Image classification data set "ParallelComputing" (jumanah18/ParallelComputing on GitHub). Class labels (27): Aeslea date, Ajwa date, Anbarah date, Asaliah date, Balah Halwah date, Barhi date, Barni Alais date, Date Halwah, East Rothana date, Galaxy Sukkari date, Khalas date, Labanh date, Mabroom date, Maktoomi date, Medjool date, Meftal Sukkari date, Nabt Ali date, Rabheah date, Reshedeh date, Sabbkah date, Safawi date, Saggae date, Sakhal date, Shalaby date, Sheshee date, Sukkary Ruttab date, Sullaj date.

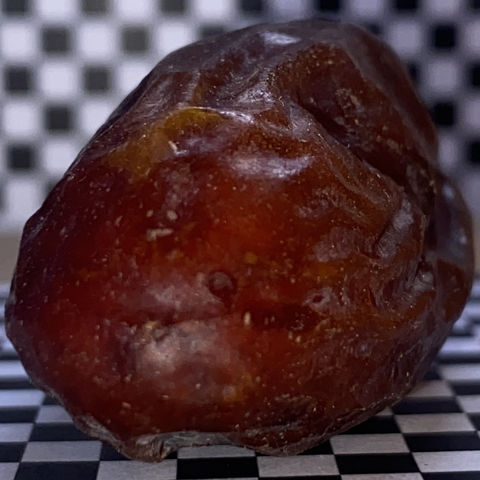
Label: Shalaby date

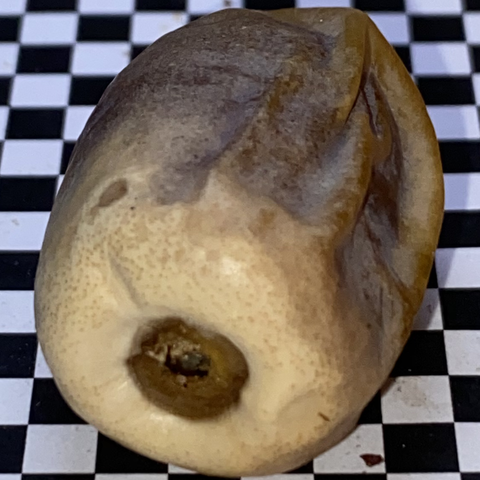
Label: Sheshee date

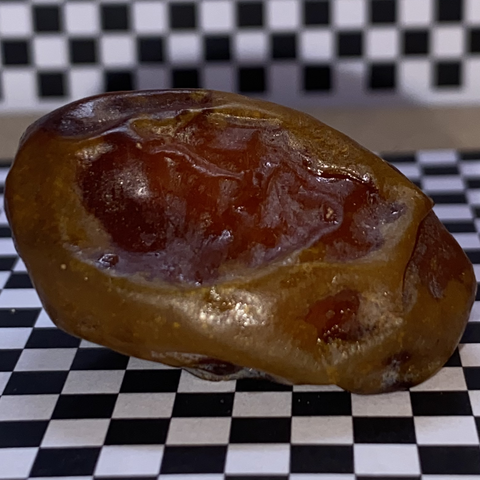
Label: Khalas date

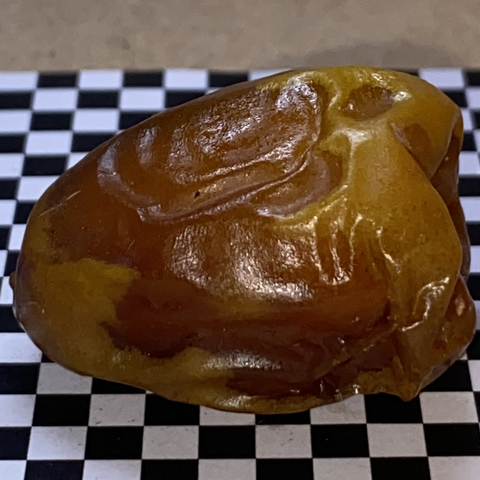
Label: Sukkary Ruttab date

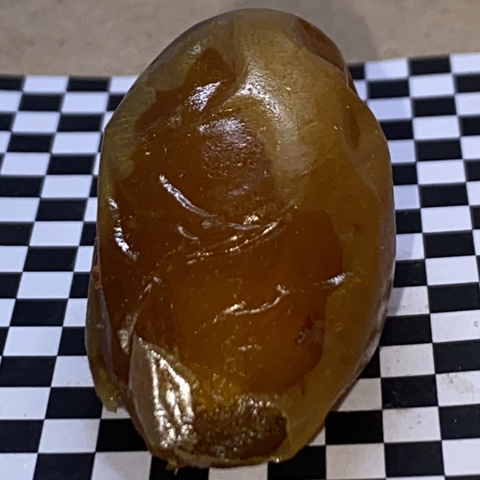
Label: Sullaj date

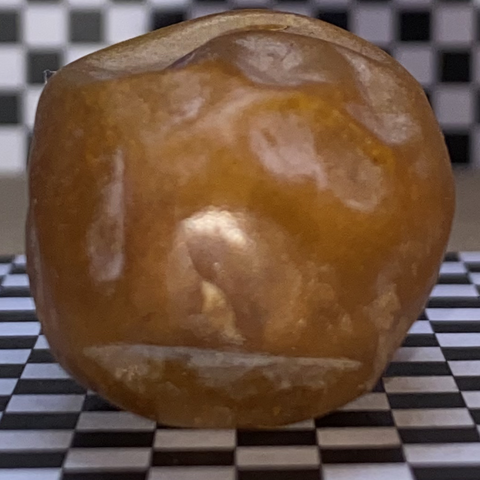
Label: Sabbkah date
